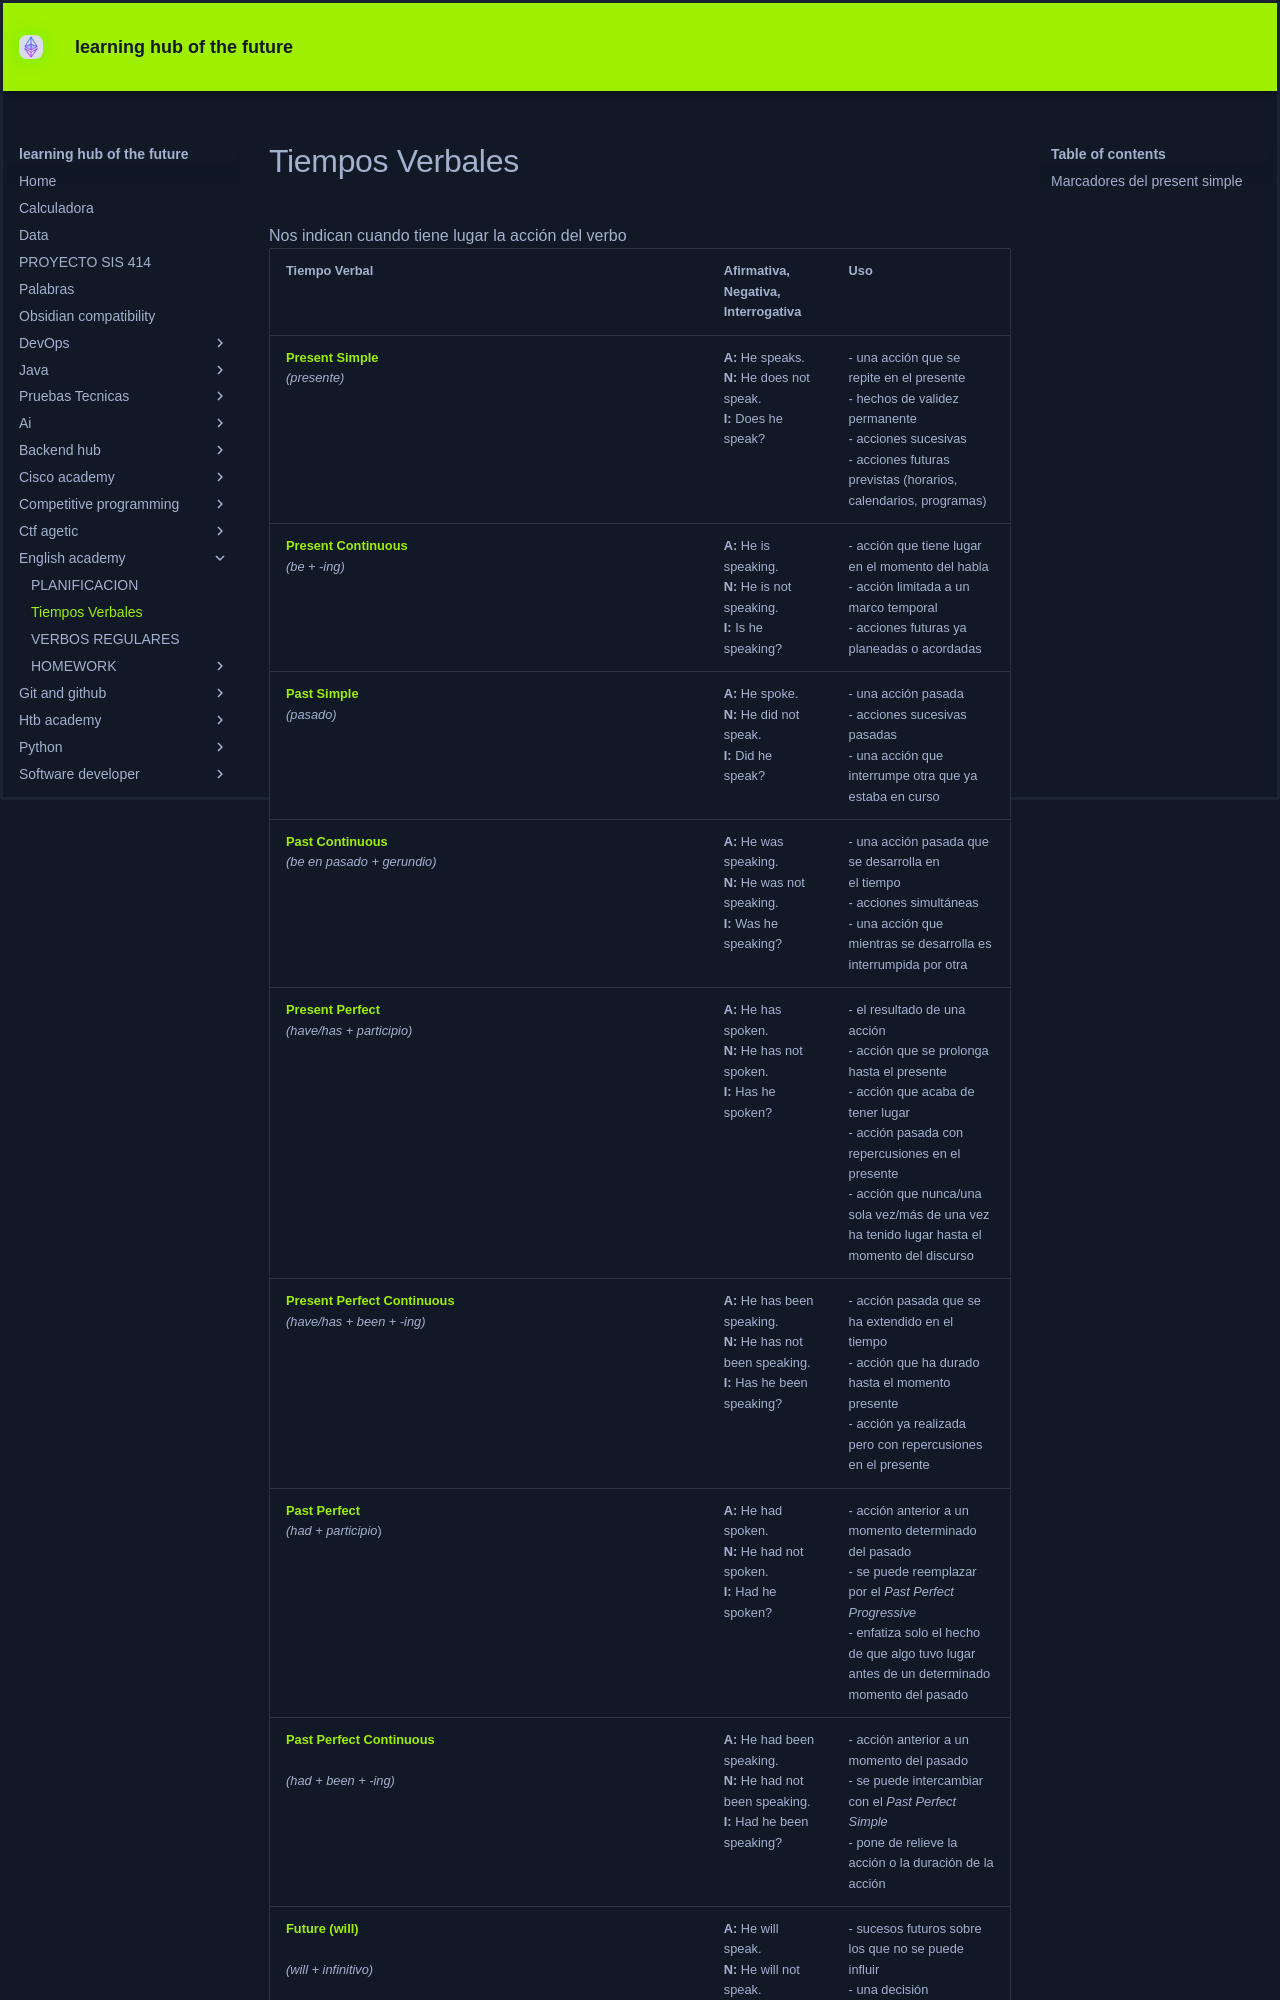

repository: KEVIN-117/learning-docs · page: english-academy/Tiempos Verbales/index.html · generator: mkdocs

Nos indican cuando tiene lugar la acción del verbo

| Tiempo Verbal                                                                                                                                                                                   | Afirmativa, Negativa, Interrogativa                                                                                    | Uso                                                                                                                                                                                                                                                                 |
| :---------------------------------------------------------------------------------------------------------------------------------------------------------------------------------------------- | :--------------------------------------------------------------------------------------------------------------------- | :------------------------------------------------------------------------------------------------------------------------------------------------------------------------------------------------------------------------------------------------------------------ |
| [**Present Simple**](https://english.lingolia.com/es/gramatica/tiempos-verbales/simple-present "Present Simple: el presente en inglés")<br>_(presente)_                                         | **A:** He speaks.<br>**N:** He does not speak.<br>**I:** Does he speak?                                                | - una acción que se repite en el presente<br>- hechos de validez permanente<br>- acciones sucesivas<br>- acciones futuras previstas (horarios, calendarios, programas)                                                                                              |
| [**Present Continuous**](https://english.lingolia.com/es/gramatica/tiempos-verbales/present-progressive "Present Continuous: el presente continuo en inglés")<br>_(be + -ing)_                  | **A:** He is speaking.<br>**N:** He is not speaking.<br>**I:** Is he speaking?                                         | - acción que tiene lugar en el momento del habla<br>- acción limitada a un marco temporal<br>- acciones futuras ya planeadas o acordadas                                                                                                                            |
| [**Past Simple**](https://english.lingolia.com/es/gramatica/tiempos-verbales/simple-past "Past Simple: el pasado en inglés")<br>_(pasado)_                                                      | **A:** He spoke.  <br>**N:** He did not speak.  <br>**I:** Did he speak?                                               | - una acción pasada<br>- acciones sucesivas pasadas<br>- una acción que interrumpe otra que ya estaba en curso                                                                                                                                                      |
| [**Past Continuous**](https://english.lingolia.com/es/gramatica/tiempos-verbales/past-progressive "Past Continuous: el pasado continuo en inglés")<br>_(be en pasado + gerundio)_               | **A:** He was speaking.   <br>**N:** He was not speaking.  <br>**I:** Was he speaking?                                 | - una acción pasada que se desarrolla en el tiempo<br>- acciones simultáneas<br>- una acción que mientras se desarrolla es interrumpida por otra                                                                                                                    |
| [**Present Perfect**](https://english.lingolia.com/es/gramatica/tiempos-verbales/present-perfect-simple "Present Perfect Simple: el pretérito perfecto en inglés")<br>_(have/has + participio)_ | **A:** He has spoken.  <br>**N:** He has not spoken.  <br>**I:** Has he spoken?                                        | - el resultado de una acción<br>- acción que se prolonga hasta el presente<br>- acción que acaba de tener lugar<br>- acción pasada con repercusiones en el presente<br>- acción que nunca/una sola vez/más de una vez ha tenido lugar hasta el momento del discurso |
| [**Present Perfect Continuous**](https://english.lingolia.com/es/gramatica/tiempos-verbales/present-perfect-progressive "Present Perfect Continuous")<br>_(have/has + been + -ing)_             | **A:** He has been speaking.  <br>**N:** He has not been speaking.  <br>**I:** Has he been speaking?                   | - acción pasada que se ha extendido en el tiempo<br>- acción que ha durado hasta el momento presente<br>- acción ya realizada pero con repercusiones en el presente                                                                                                 |
| [**Past Perfect**](https://english.lingolia.com/es/gramatica/tiempos-verbales/past-perfect-simple "Past Perfect Simple")<br>_(had + participio_)                                                | **A:** He had spoken.  <br>**N:** He had not spoken.  <br>**I:** Had he spoken?                                        | - acción anterior a un momento determinado del pasado<br>- se puede reemplazar por el _Past Perfect Progressive_<br>- enfatiza solo el hecho de que algo tuvo lugar antes de un determinado momento del pasado
